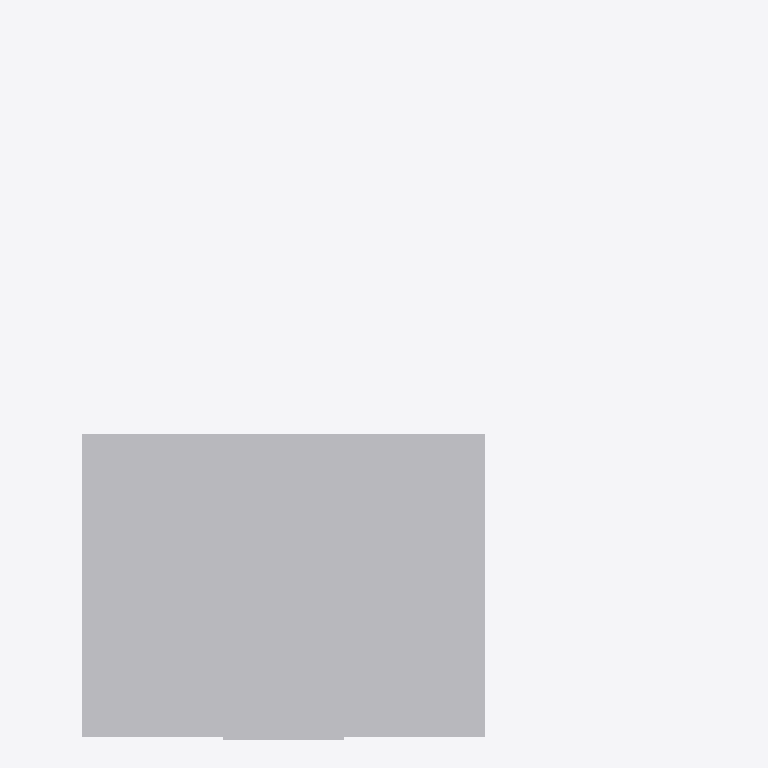
Plan cut of the same IFC building model at storey 'Ground' (level 0.00 m, cut at 1.40 m), seen from above with north up, elements coloured by IFC class (only those large enough to see are counted): 1 other element (light grey). No cut surface shows.
Extent 1.2 m × 1.4 m × 6.0 m (x, y, z). Storeys (2): Ground at 0.00 m; First at 4.00 m. Elements (2): 1 IfcElectricDistributionBoard, 1 IfcTransformer.

HEADER;
FILE_DESCRIPTION(('ViewDefinition [CoordinationView]'),'2;1');
FILE_NAME('c_storeys_relative_placement.ifc','2026-08-09T00:00:00',('tekton'),('tekton'),'tekton conformance fixtures','tekton make_ifc_fixtures','');
FILE_SCHEMA(('IFC4'));
ENDSEC;
DATA;
#18=IFCPROJECT('3A15IKLxKijarQxViK0RKk',#5,'tekton conformance fixture',$,$,$,$,(#11),#17);
#24=IFCSITE('0wZSUdJqwfNE6MEp$Xsa5j',#5,'Site',$,$,#23,$,$,.ELEMENT.,$,$,$,$,$);
#28=IFCBUILDING('2AClRovNsgWGUHRzj102zI',#5,'Building',$,$,#27,$,$,.ELEMENT.,$,$,$);
#30=IFCBUILDINGSTOREY('1PLmfO$ydX1_u$g6ccB8g4',#5,'Ground',$,$,#29,$,$,.ELEMENT.,0.0);
#34=IFCBUILDINGSTOREY('1t2wx3rQfEzyplB7B8EfjI',#5,'First',$,$,#33,$,$,.ELEMENT.,4.0);
#47=IFCTRANSFORMER('2Nn_iZUlya55AavppFwYXp',#5,'T-1 dry-type transformer 75 kVA',$,$,#38,#46,'T-1',.VOLTAGE.);
ENDSEC;
